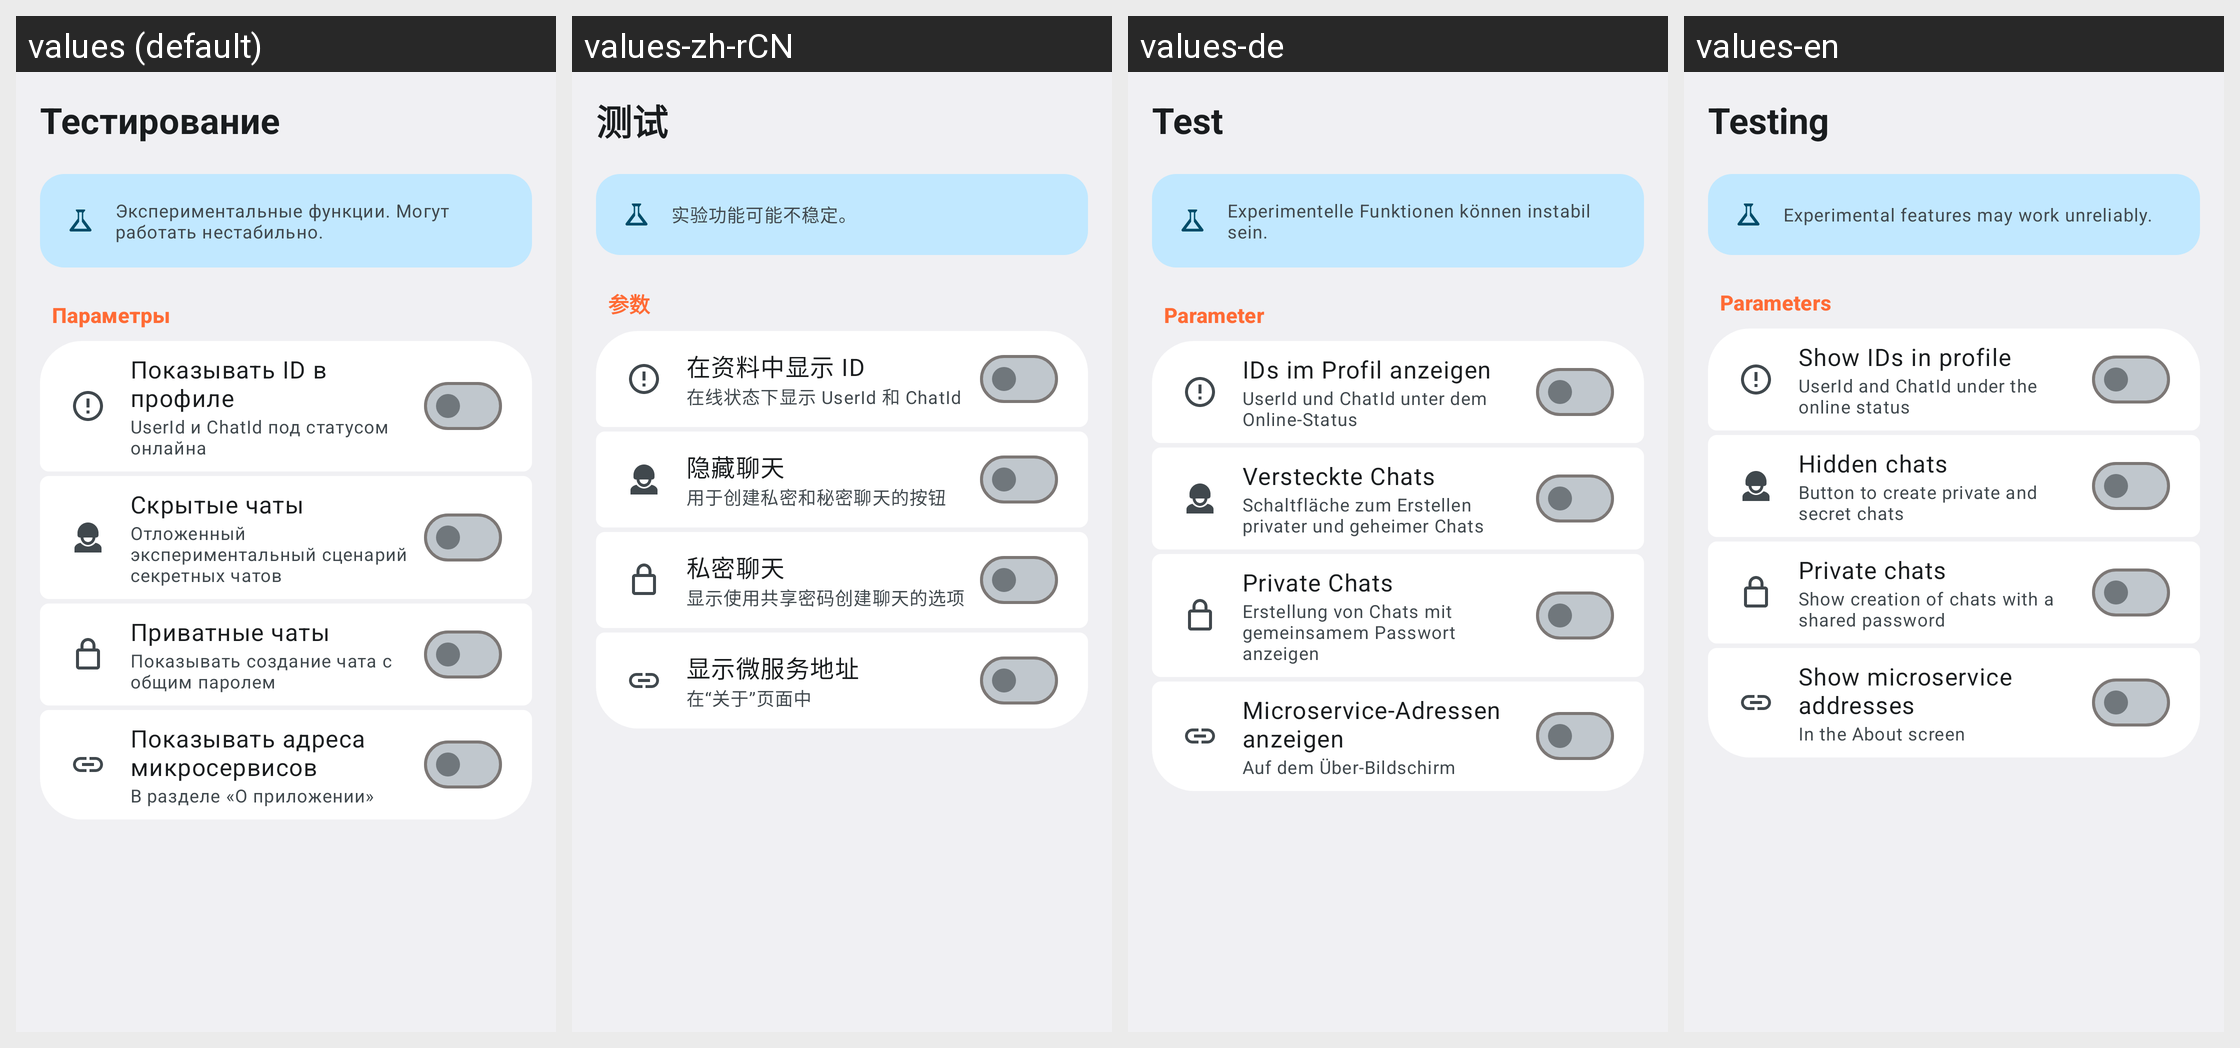

Locale-by-locale string values for the Android screen shown in this grid:
Android screen res/layout/activity_testing_settings.xml rendered under 4 locales, left to right: values (default), values-zh-rCN, values-de, values-en. Device: Nexus 5 (rendered at 1080×1920; each locale shown at half size, 540×960, under a caption strip naming it); theme Theme.BarkfluffClientAndroid.Settings2A.
Other locales in the repository, not shown: values-es.
Strings drawn on this screen, with the default value and each locale's value (text and hints the layout hard-codes, and strings that could not be matched under every locale, appear in the picture but are not listed):

testing_settings_title
  values: Тестирование
  values-zh-rCN: 测试
  values-de: Test
  values-en: Testing

testing_experimental_hint
  values: Экспериментальные функции. Могут работать нестабильно.
  values-zh-rCN: 实验功能可能不稳定。
  values-de: Experimentelle Funktionen können instabil sein.
  values-en: Experimental features may work unreliably.

testing_section_params
  values: Параметры
  values-zh-rCN: 参数
  values-de: Parameter
  values-en: Parameters

testing_show_ids
  values: Показывать ID в профиле
  values-zh-rCN: 在资料中显示 ID
  values-de: IDs im Profil anzeigen
  values-en: Show IDs in profile

testing_show_ids_subtitle
  values: UserId и ChatId под статусом онлайна
  values-zh-rCN: 在线状态下显示 UserId 和 ChatId
  values-de: UserId und ChatId unter dem Online-Status
  values-en: UserId and ChatId under the online status

testing_secret_chats
  values: Скрытые чаты
  values-zh-rCN: 隐藏聊天
  values-de: Versteckte Chats
  values-en: Hidden chats

testing_secret_chats_subtitle
  values: Отложенный экспериментальный сценарий секретных чатов
  values-zh-rCN: 用于创建私密和秘密聊天的按钮
  values-de: Schaltfläche zum Erstellen privater und geheimer Chats
  values-en: Button to create private and secret chats

testing_private_chats
  values: Приватные чаты
  values-zh-rCN: 私密聊天
  values-de: Private Chats
  values-en: Private chats

testing_private_chats_subtitle
  values: Показывать создание чата с общим паролем
  values-zh-rCN: 显示使用共享密码创建聊天的选项
  values-de: Erstellung von Chats mit gemeinsamem Passwort anzeigen
  values-en: Show creation of chats with a shared password

testing_show_server_addresses
  values: Показывать адреса микросервисов
  values-zh-rCN: 显示微服务地址
  values-de: Microservice-Adressen anzeigen
  values-en: Show microservice addresses

testing_show_server_addresses_subtitle
  values: В разделе «О приложении»
  values-zh-rCN: 在“关于”页面中
  values-de: Auf dem Über-Bildschirm
  values-en: In the About screen
